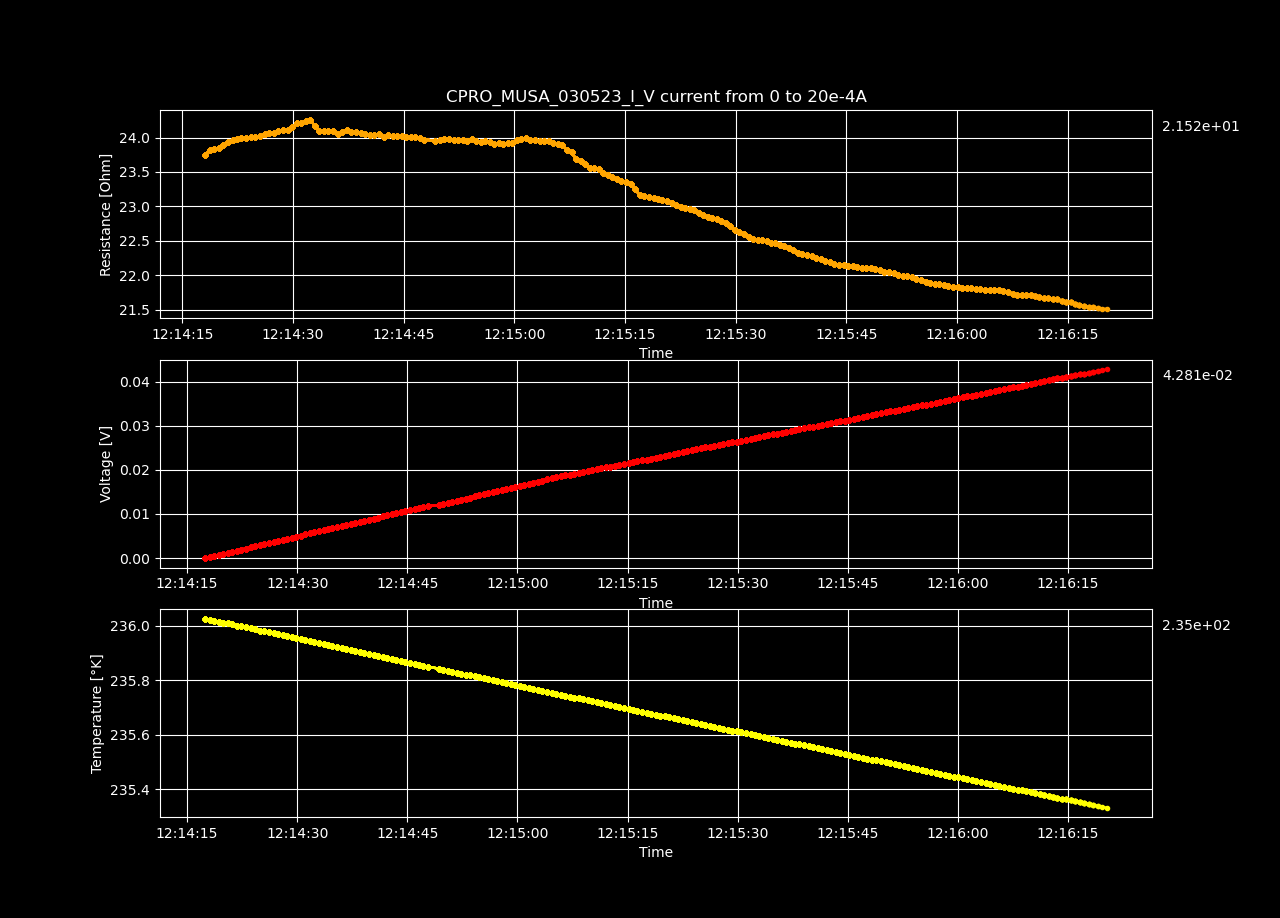

Source data for this figure (header and first rows):
Datetime, Temperature [K], Voltage [V], Resistance [𝛀], Current Source [A], Electric Field [V/cm], Restivity [𝛀 cm], Current Density [A/cm2]
2023-05-03 12:14:17.453940, 236, -3.28599228e-07, -inf, 0.0, -1.0141951481481482e-05, -inf, 0.0
2023-05-03 12:14:18.084735, 236, 0.0002387, 23.75, 1.0050251256281408e-05, 0.007367, 16.75, 0.0004398
2023-05-03 12:14:18.709780, 236, 0.0004787, 23.81, 2.0100502512562815e-05, 0.01477, 16.79, 0.0008797
2023-05-03 12:14:19.316955, 236, 0.0007187, 23.84, 3.0150753768844224e-05, 0.02218, 16.81, 0.00132
2023-05-03 12:14:19.929501, 236, 0.000959, 23.85, 4.020100502512563e-05, 0.0296, 16.82, 0.001759
2023-05-03 12:14:20.538690, 236, 0.001201, 23.89, 5.0251256281407036e-05, 0.03705, 16.85, 0.002199
2023-05-03 12:14:21.156108, 236, 0.001443, 23.93, 6.030150753768845e-05, 0.04454, 16.88, 0.002639
2023-05-03 12:14:21.799086, 236, 0.001686, 23.96, 7.035175879396985e-05, 0.05203, 16.9, 0.003079
2023-05-03 12:14:22.404735, 236, 0.001928, 23.99, 8.040201005025126e-05, 0.05952, 16.92, 0.003519
2023-05-03 12:14:23.015555, 236, 0.00217, 23.99, 9.045226130653267e-05, 0.06697, 16.92, 0.003959
2023-05-03 12:14:23.641421, 236, 0.002412, 24, 0.0001005, 0.07444, 16.92, 0.004398
2023-05-03 12:14:24.289106, 236, 0.002654, 24.01, 0.0001106, 0.08193, 16.93, 0.004838
2023-05-03 12:14:24.915161, 236, 0.002896, 24.01, 0.0001206, 0.08937, 16.93, 0.005278
2023-05-03 12:14:25.535845, 236, 0.003139, 24.02, 0.0001307, 0.09688, 16.94, 0.005718
2023-05-03 12:14:26.160750, 236, 0.003384, 24.05, 0.0001407, 0.1045, 16.96, 0.006158
2023-05-03 12:14:26.787994, 236, 0.003628, 24.06, 0.0001508, 0.112, 16.97, 0.006598
2023-05-03 12:14:27.416762, 236, 0.00387, 24.07, 0.0001608, 0.1194, 16.97, 0.007037
2023-05-03 12:14:28.026064, 236, 0.004116, 24.09, 0.0001709, 0.1271, 16.99, 0.007477
2023-05-03 12:14:28.645927, 236, 0.004361, 24.11, 0.0001809, 0.1346, 17, 0.007917
2023-05-03 12:14:29.261543, 236, 0.004604, 24.11, 0.000191, 0.1421, 17, 0.008357
2023-05-03 12:14:29.892654, 236, 0.004854, 24.15, 0.000201, 0.1498, 17.03, 0.008797
2023-05-03 12:14:30.507854, 235.9, 0.005109, 24.21, 0.0002111, 0.1577, 17.07, 0.009237
2023-05-03 12:14:31.116379, 235.9, 0.005353, 24.21, 0.0002211, 0.1652, 17.08, 0.009676
2023-05-03 12:14:31.726565, 235.9, 0.005604, 24.24, 0.0002312, 0.173, 17.1, 0.01012
2023-05-03 12:14:32.342491, 235.9, 0.005852, 24.26, 0.0002412, 0.1806, 17.11, 0.01056
2023-05-03 12:14:32.973855, 235.9, 0.006072, 24.17, 0.0002513, 0.1874, 17.04, 0.011
2023-05-03 12:14:33.587283, 235.9, 0.006295, 24.09, 0.0002613, 0.1943, 16.99, 0.01144
2023-05-03 12:14:34.193225, 235.9, 0.00654, 24.1, 0.0002714, 0.2018, 17, 0.01188
2023-05-03 12:14:34.797967, 235.9, 0.006782, 24.1, 0.0002814, 0.2093, 17, 0.01232
2023-05-03 12:14:35.424606, 235.9, 0.007021, 24.09, 0.0002915, 0.2167, 16.99, 0.01276
2023-05-03 12:14:36.055856, 235.9, 0.007254, 24.06, 0.0003015, 0.2239, 16.97, 0.0132
2023-05-03 12:14:36.679059, 235.9, 0.007501, 24.08, 0.0003116, 0.2315, 16.98, 0.01363
2023-05-03 12:14:37.300528, 235.9, 0.007752, 24.11, 0.0003216, 0.2393, 17, 0.01407
2023-05-03 12:14:37.911745, 235.9, 0.007986, 24.08, 0.0003317, 0.2465, 16.98, 0.01451
2023-05-03 12:14:38.541094, 235.9, 0.00823, 24.08, 0.0003417, 0.254, 16.99, 0.01495
2023-05-03 12:14:39.165487, 235.9, 0.008468, 24.07, 0.0003518, 0.2614, 16.98, 0.01539
2023-05-03 12:14:39.799105, 235.9, 0.008701, 24.05, 0.0003618, 0.2686, 16.96, 0.01583
2023-05-03 12:14:40.406896, 235.9, 0.008941, 24.04, 0.0003719, 0.276, 16.96, 0.01627
2023-05-03 12:14:41.015549, 235.9, 0.009182, 24.04, 0.0003819, 0.2834, 16.95, 0.01671
2023-05-03 12:14:41.650175, 235.9, 0.009428, 24.05, 0.000392, 0.291, 16.96, 0.01715
2023-05-03 12:14:42.281175, 235.9, 0.009654, 24.01, 0.000402, 0.298, 16.94, 0.01759
2023-05-03 12:14:42.886177, 235.9, 0.009905, 24.04, 0.0004121, 0.3057, 16.95, 0.01803
2023-05-03 12:14:43.494170, 235.9, 0.01014, 24.02, 0.0004221, 0.313, 16.94, 0.01847
2023-05-03 12:14:44.130743, 235.9, 0.01038, 24.03, 0.0004322, 0.3205, 16.94, 0.01891
2023-05-03 12:14:44.745466, 235.9, 0.01062, 24.02, 0.0004422, 0.3279, 16.94, 0.01935
2023-05-03 12:14:45.373131, 235.9, 0.01086, 24.01, 0.0004523, 0.3352, 16.93, 0.01979
2023-05-03 12:14:45.984058, 235.9, 0.0111, 24.01, 0.0004623, 0.3426, 16.93, 0.02023
2023-05-03 12:14:46.597181, 235.9, 0.01134, 24.01, 0.0004724, 0.35, 16.93, 0.02067
2023-05-03 12:14:47.202141, 235.9, 0.01157, 23.99, 0.0004824, 0.3572, 16.92, 0.02111
2023-05-03 12:14:47.814757, 235.8, 0.0118, 23.97, 0.0004925, 0.3643, 16.9, 0.02155
2023-05-03 12:14:49.283062, 235.8, 0.01204, 23.96, 0.0005025, 0.3716, 16.9, 0.02199
2023-05-03 12:14:49.905038, 235.8, 0.01228, 23.97, 0.0005126, 0.3792, 16.9, 0.02243
2023-05-03 12:14:50.527242, 235.8, 0.01253, 23.98, 0.0005226, 0.3868, 16.91, 0.02287
2023-05-03 12:14:51.138109, 235.8, 0.01277, 23.98, 0.0005327, 0.3942, 16.91, 0.02331
2023-05-03 12:14:51.752380, 235.8, 0.01301, 23.97, 0.0005427, 0.4015, 16.9, 0.02375
2023-05-03 12:14:52.357715, 235.8, 0.01325, 23.96, 0.0005528, 0.4088, 16.9, 0.02419
2023-05-03 12:14:52.974039, 235.8, 0.01348, 23.96, 0.0005628, 0.4162, 16.9, 0.02463
2023-05-03 12:14:53.587829, 235.8, 0.01372, 23.95, 0.0005729, 0.4235, 16.89, 0.02507
2023-05-03 12:14:54.200400, 235.8, 0.01397, 23.97, 0.0005829, 0.4313, 16.91, 0.02551
2023-05-03 12:14:54.812072, 235.8, 0.01421, 23.96, 0.000593, 0.4384, 16.9, 0.02595
... 140 more rows
